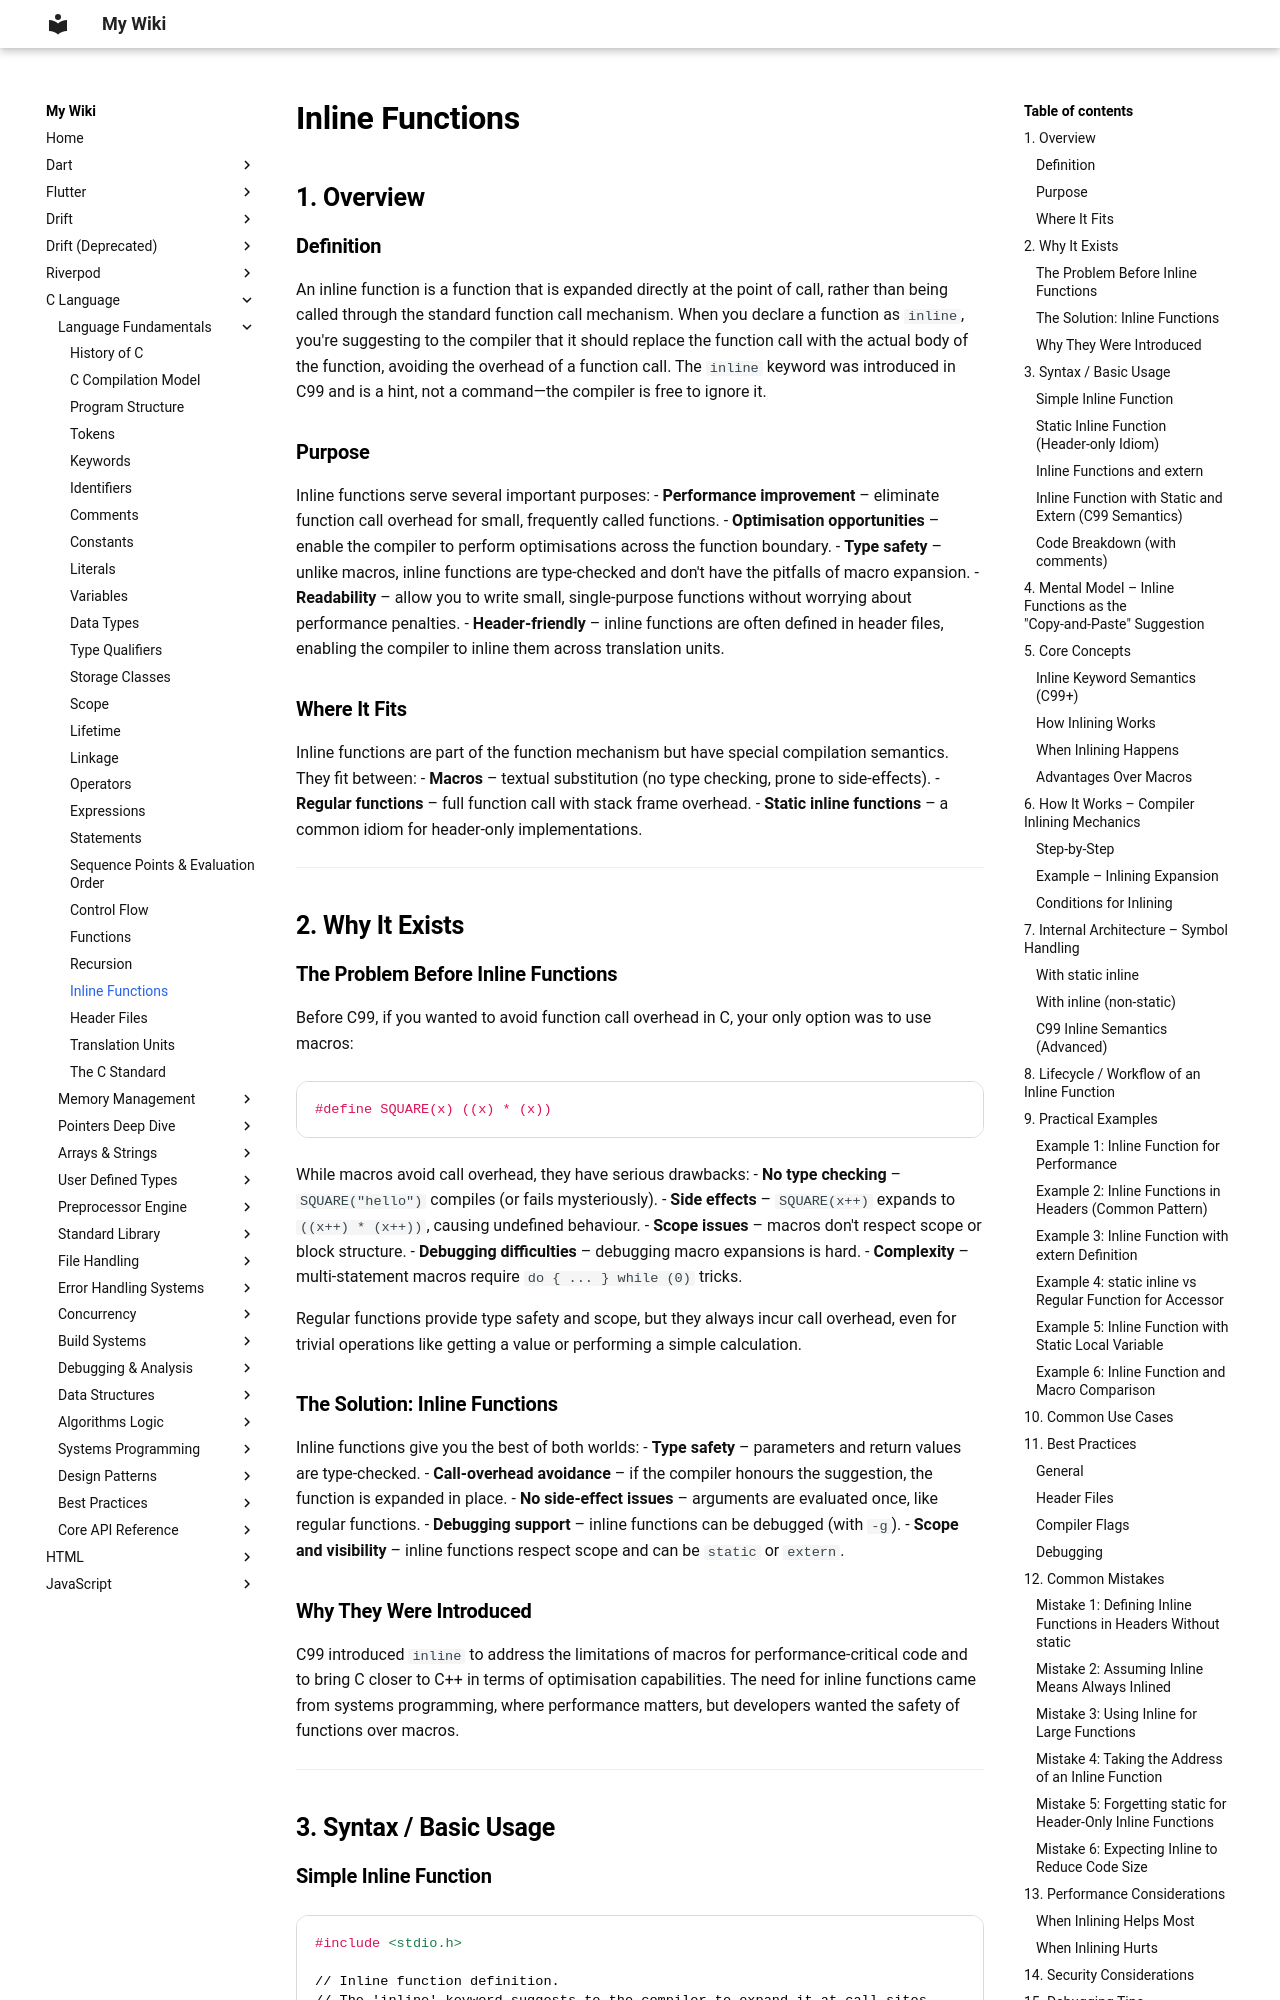

repository: aromalsibu/my-dev-wiki · page: c/01_language_fundamentals/24_inline_functions/index.html · generator: mkdocs

# Inline Functions

## 1. Overview

### Definition
An inline function is a function that is expanded directly at the point of call, rather than being called through the standard function call mechanism. When you declare a function as `inline`, you're suggesting to the compiler that it should replace the function call with the actual body of the function, avoiding the overhead of a function call. The `inline` keyword was introduced in C99 and is a hint, not a command—the compiler is free to ignore it.

### Purpose
Inline functions serve several important purposes:
- **Performance improvement** – eliminate function call overhead for small, frequently called functions.
- **Optimisation opportunities** – enable the compiler to perform optimisations across the function boundary.
- **Type safety** – unlike macros, inline functions are type‑checked and don't have the pitfalls of macro expansion.
- **Readability** – allow you to write small, single‑purpose functions without worrying about performance penalties.
- **Header‑friendly** – inline functions are often defined in header files, enabling the compiler to inline them across translation units.

### Where It Fits
Inline functions are part of the function mechanism but have special compilation semantics. They fit between:
- **Macros** – textual substitution (no type checking, prone to side‑effects).
- **Regular functions** – full function call with stack frame overhead.
- **Static inline functions** – a common idiom for header‑only implementations.

---

## 2. Why It Exists

### The Problem Before Inline Functions
Before C99, if you wanted to avoid function call overhead in C, your only option was to use macros:
```c
#define SQUARE(x) ((x) * (x))
```
While macros avoid call overhead, they have serious drawbacks:
- **No type checking** – `SQUARE("hello")` compiles (or fails mysteriously).
- **Side effects** – `SQUARE(x++)` expands to `((x++) * (x++))`, causing undefined behaviour.
- **Scope issues** – macros don't respect scope or block structure.
- **Debugging difficulties** – debugging macro expansions is hard.
- **Complexity** – multi‑statement macros require `do { ... } while (0)` tricks.

Regular functions provide type safety and scope, but they always incur call overhead, even for trivial operations like getting a value or performing a simple calculation.

### The Solution: Inline Functions
Inline functions give you the best of both worlds:
- **Type safety** – parameters and return values are type‑checked.
- **Call‑overhead avoidance** – if the compiler honours the suggestion, the function is expanded in place.
- **No side‑effect issues** – arguments are evaluated once, like regular functions.
- **Debugging support** – inline functions can be debugged (with `-g`).
- **Scope and visibility** – inline functions respect scope and can be `static` or `extern`.
